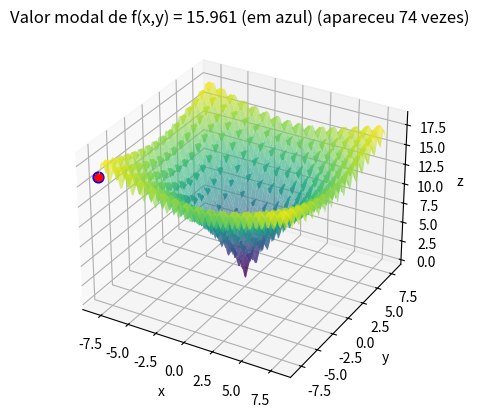

The script that saved this image:
import numpy as np
import matplotlib.pyplot as plt
from collections import Counter

def perturb(x, e):
    perturbed_value = np.random.uniform(low=x-e, high=x+e)
    return np.clip(perturbed_value, -8, 8)

def f(x, y):
    return -20*np.exp(-0.2*np.sqrt(0.5*(x**2 + y**2)))-np.exp(0.5*(np.cos(2*np.pi*x) + np.cos(2*np.pi*y))) + 20 + np.exp(1)

fig = plt.figure()
fg = fig.add_subplot(111, projection='3d')

x_values = np.linspace(-8, 8, 100)
y_values = np.linspace(-8, 8, 100)
Graphx, graphy = np.meshgrid(x_values, y_values)

fg.plot_surface(Graphx, graphy, f(Graphx, graphy), cmap='viridis', alpha=0.6)

e = 0.1
max_it = 10000
max_viz = 20
num_runs = 100
f_opt_values = []
x_opt_values = []

for run in range(num_runs):
    x_opt = [-8, -8]
    f_opt = f(x_opt[0], x_opt[1])
    
    melhoria = True
    i = 0
    while i < max_it and melhoria:
        melhoria = False
        for j in range(max_viz):
            x_cand = [perturb(x_opt[0], e), perturb(x_opt[1], e)]
            f_cand = f(x_cand[0], x_cand[1])
            if f_cand < f_opt:
                x_opt = x_cand
                f_opt = f_cand
                melhoria = True
                break
        i += 1
    
    fg.scatter(x_opt[0], x_opt[1], f_opt, color='r', s = 20)
    f_opt_values.append(round(f_opt, 3))
    x_opt_values.append(x_opt)

modal_f_opt, modal_count = Counter(f_opt_values).most_common(1)[0]

for i in range(len(f_opt_values)):
    if f_opt_values[i] == modal_f_opt:
        modal_x_opt = x_opt_values[i][0]
        modal_y_opt = x_opt_values[i][1]
        break


fg.scatter(modal_x_opt, modal_y_opt, modal_f_opt, color='b', s=60)
fg.set_xlabel('x')
fg.set_ylabel('y')
fg.set_zlabel('z')
fg.set_title(f'Valor modal de f(x,y) = {modal_f_opt} (em azul) (apareceu {modal_count} vezes)')

plt.show()
